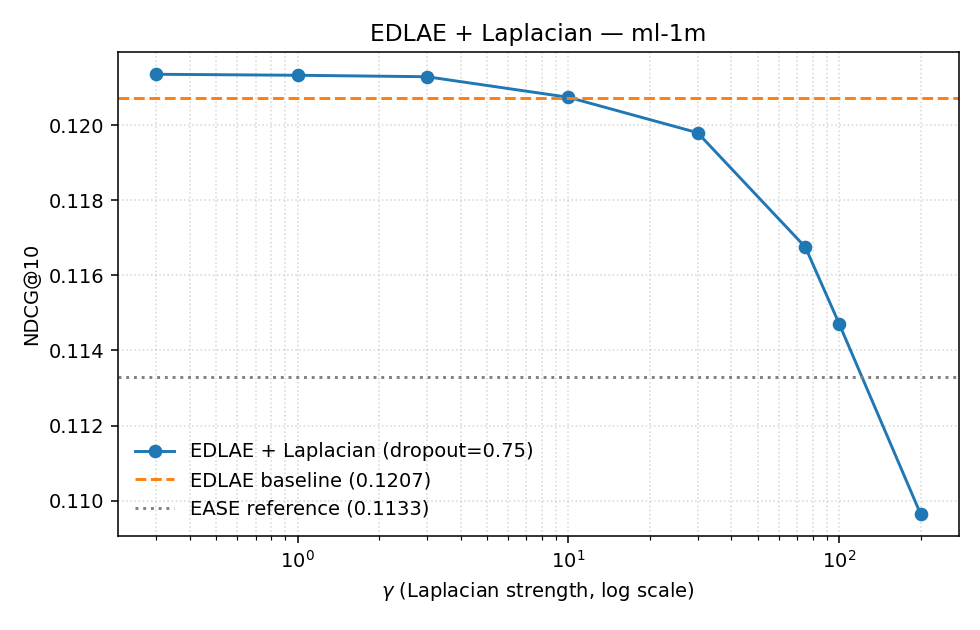

The data file committed next to this chart (first rows):
dataset, model, dropout, gamma, graph_source, NDCG@k, MAP@k, HitRate@k, Recall@k, train_time_s
ml-1m, EASE, 0.0, 0.0, , 0.1133, 0.05429, 0.5066, 0.089, 115.6
ml-1m, EDLAE, 0.25, 0.0, , 0.1155, 0.05577, 0.507, 0.08986, 3.064
ml-1m, EDLAE, 0.5, 0.0, , 0.1181, 0.05756, 0.5112, 0.09044, 3.024
ml-1m, EDLAE, 0.75, 0.0, , 0.1207, 0.05935, 0.5108, 0.08952, 3.014
ml-1m, EDLAE-Laplacian, 0.75, 0.3, rp3beta, 0.1214, 0.05968, 0.5138, 0.09025, 2.92
ml-1m, EDLAE-Laplacian, 0.75, 1.0, rp3beta, 0.1213, 0.05974, 0.5117, 0.08931, 2.937
ml-1m, EDLAE-Laplacian, 0.75, 3.0, rp3beta, 0.1213, 0.05954, 0.5118, 0.08852, 2.997
ml-1m, EDLAE-Laplacian, 0.75, 10.0, rp3beta, 0.1207, 0.05913, 0.51, 0.08532, 2.933
ml-1m, EDLAE-Laplacian, 0.75, 30.0, rp3beta, 0.1198, 0.05856, 0.506, 0.08098, 3.005
ml-1m, EDLAE-Laplacian, 0.75, 75.0, rp3beta, 0.1167, 0.05753, 0.4914, 0.07359, 2.928
ml-1m, EDLAE-Laplacian, 0.75, 100.0, rp3beta, 0.1147, 0.05682, 0.4801, 0.06946, 2.972
ml-1m, EDLAE-Laplacian, 0.75, 200.0, rp3beta, 0.1096, 0.05432, 0.4574, 0.06465, 3.081
